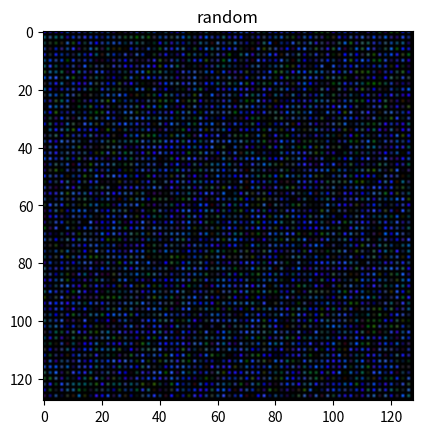

This chart was generated by the following Python code:
"""
Tobiasz Jarosiewicz
"""

import numpy as np
import random
from PIL import Image
import matplotlib.pyplot as plt

def gen_rnd_ar(w, h):
    # Give the matrix/array dimmensions
    #w, h = 512, 512

    # Fill the matrix with zeros
    data = np.zeros((h, w, 3), dtype=np.uint8)
    
    # Check dimmensions:
    print(data.ndim)
    # check data size (w*h*3) because every element has RGB val
    print(data.size)
    
    # Fill the matrix with random color values
    for i in range(0, w, int(w/50)):
        for j in range(0, h, int(h/50)):
            r = random.randint(0, 50)
            g = random.randint(0, 100)
            b = random.randint(0, 255)
            data[i][j] = [r, g, b]
    return data

def show_img(data):
    plt.imshow(data)
    plt.title("random")
    plt.show(block=False)
    plt.pause(1e-3)


img1 = gen_rnd_ar(128, 128)
show_img(img1)

for i in range(10):
    img1 = gen_rnd_ar(128, 128)
    show_img(img1)
